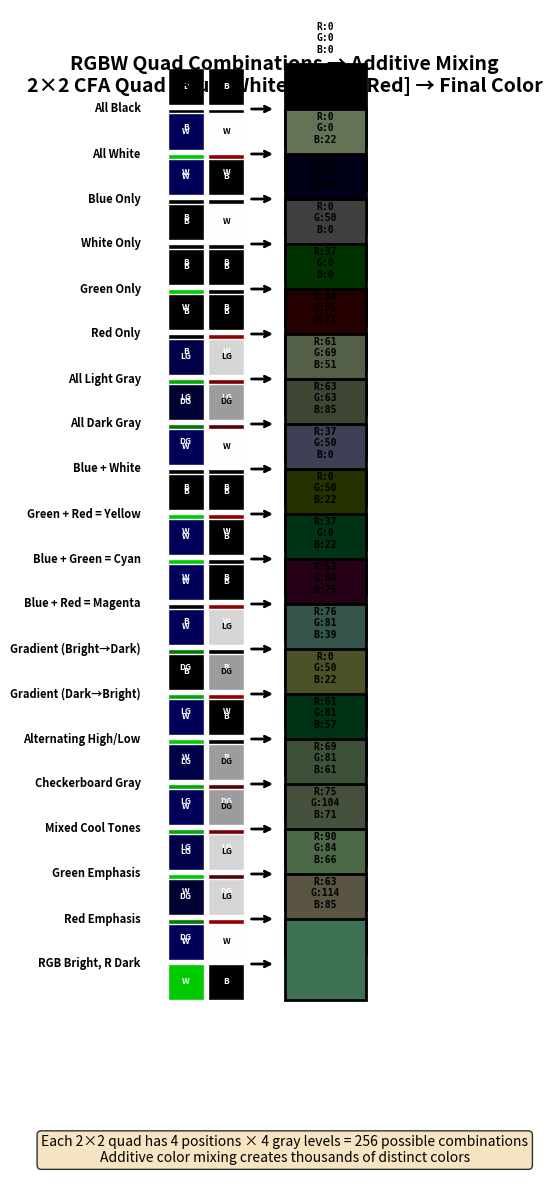
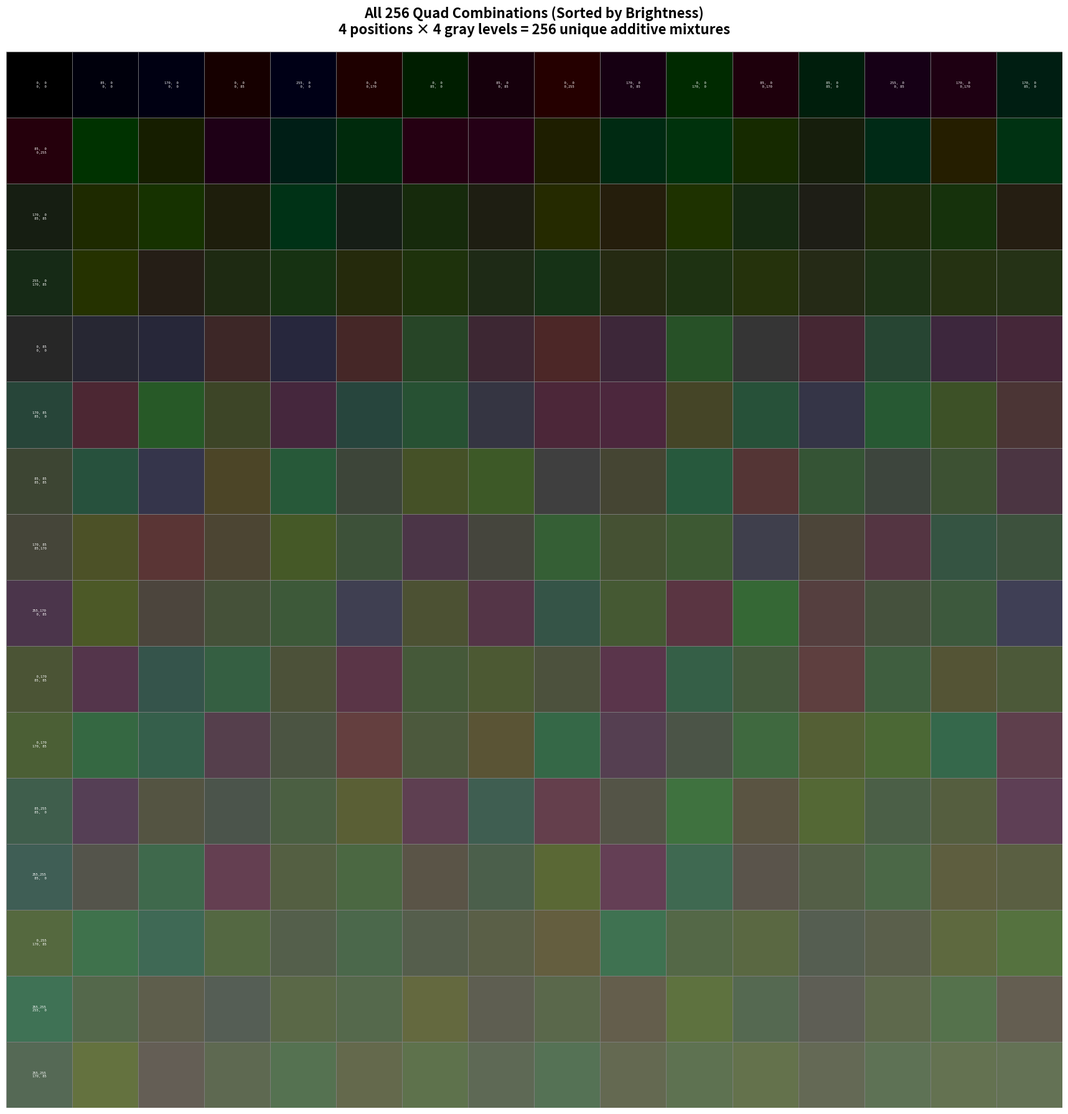

Reproduce these figures in Python, in order.
#!/usr/bin/env python3
"""
RGBW Quad Combination Examples

Shows how different combinations of gray levels across a 2×2 CFA quad
create different colors through additive mixing.
"""

import matplotlib.pyplot as plt
from matplotlib.patches import Rectangle
import numpy as np

# Filter coefficients
K_B = 0.10
K_G = 0.60
K_R = 0.30
K_W = 1.00

# Gray levels
GRAY_LEVELS = {'B': 0, 'DG': 85, 'LG': 170, 'W': 255}
FILTERS = ['B', 'W', 'G', 'R']  # CFA quad positions

def linear_to_srgb(linear):
    """Convert linear RGB (0-1) to sRGB (0-1) with gamma correction."""
    if linear <= 0.0031308:
        return linear * 12.92
    else:
        return 1.055 * (linear ** (1/2.4)) - 0.055

def gray_to_rgb(gray_level, filter_type):
    """
    Calculate RGB for gray level behind CFA filter (reflective display).
    Applies gamma correction for proper screen display.
    """
    # Reflectance is linear (0-1)
    reflectance = gray_level / 255.0

    # Calculate linear RGB based on filter transmission
    if filter_type == 'B':
        r_lin, g_lin, b_lin = 0.0, 0.0, reflectance * K_B
    elif filter_type == 'G':
        r_lin, g_lin, b_lin = 0.0, reflectance * K_G, 0.0
    elif filter_type == 'R':
        r_lin, g_lin, b_lin = reflectance * K_R, 0.0, 0.0
    elif filter_type == 'W':
        lum = reflectance * K_W
        r_lin, g_lin, b_lin = lum, lum, lum

    # Apply gamma correction for proper screen display
    r_srgb = linear_to_srgb(r_lin)
    g_srgb = linear_to_srgb(g_lin)
    b_srgb = linear_to_srgb(b_lin)

    return (int(r_srgb * 255), int(g_srgb * 255), int(b_srgb * 255))

def quad_to_color(gray_levels):
    """
    Calculate additive mixed color for a 2×2 CFA quad.
    gray_levels: [g_B, g_W, g_G, g_R]
    """
    r_total, g_total, b_total = 0, 0, 0

    for gray, filt in zip(gray_levels, FILTERS):
        r, g, b = gray_to_rgb(gray, filt)
        r_total += r
        g_total += g
        b_total += b

    # Average over 4 subpixels
    r_avg = min(255, r_total // 4)
    g_avg = min(255, g_total // 4)
    b_avg = min(255, b_total // 4)

    return (r_avg, g_avg, b_avg)

def draw_quad_breakdown(ax, x, y, gray_levels, title):
    """Draw a quad showing individual subpixels and final mixed color."""
    size = 0.4
    gap = 0.05

    # Draw 2×2 subpixel grid
    positions = [(0,1), (1,1), (0,0), (1,0)]  # [B, W, G, R]
    gray_names = ['B', 'DG', 'LG', 'W']

    for i, (pos, gray_val, filt) in enumerate(zip(positions, gray_levels, FILTERS)):
        px = x + pos[0] * (size + gap)
        py = y + pos[1] * (size + gap)

        rgb = gray_to_rgb(gray_val, filt)
        color = tuple(c / 255.0 for c in rgb)

        rect = Rectangle((px, py), size, size,
                        facecolor=color, edgecolor='white', linewidth=1)
        ax.add_patch(rect)

        # Label with gray level
        gray_name = [k for k, v in GRAY_LEVELS.items() if v == gray_val][0]
        ax.text(px + size/2, py + size/2, gray_name,
               ha='center', va='center', fontsize=6,
               color='white' if sum(rgb) < 384 else 'black',
               fontweight='bold')

    # Draw arrow
    ax.annotate('', xy=(x + 1.2, y + 0.4), xytext=(x + 0.9, y + 0.4),
               arrowprops=dict(arrowstyle='->', lw=2, color='black'))

    # Draw final mixed color
    final_rgb = quad_to_color(gray_levels)
    final_color = tuple(c / 255.0 for c in final_rgb)

    final_x = x + 1.3
    final_size = 0.9
    rect = Rectangle((final_x, y), final_size, final_size,
                    facecolor=final_color, edgecolor='black', linewidth=2)
    ax.add_patch(rect)

    # Label
    ax.text(final_x + final_size/2, y + final_size + 0.1,
           f'R:{final_rgb[0]}\nG:{final_rgb[1]}\nB:{final_rgb[2]}',
           ha='center', va='bottom', fontsize=7,
           family='monospace', fontweight='bold')

    # Title
    ax.text(x - 0.3, y + 0.4, title,
           ha='right', va='center', fontsize=8, fontweight='bold')

def create_combination_examples():
    """Create examples of quad combinations and resulting colors."""
    fig, ax = plt.subplots(figsize=(14, 12))

    # Define interesting combinations
    examples = [
        # (gray_levels [B,W,G,R], title)
        ([0, 0, 0, 0], "All Black"),
        ([255, 255, 255, 255], "All White"),
        ([255, 0, 0, 0], "Blue Only"),
        ([0, 255, 0, 0], "White Only"),
        ([0, 0, 255, 0], "Green Only"),
        ([0, 0, 0, 255], "Red Only"),
        ([170, 170, 170, 170], "All Light Gray"),
        ([85, 85, 85, 85], "All Dark Gray"),
        ([255, 255, 0, 0], "Blue + White"),
        ([0, 0, 255, 255], "Green + Red = Yellow"),
        ([255, 0, 255, 0], "Blue + Green = Cyan"),
        ([255, 0, 0, 255], "Blue + Red = Magenta"),
        ([255, 170, 85, 0], "Gradient (Bright→Dark)"),
        ([0, 85, 170, 255], "Gradient (Dark→Bright)"),
        ([255, 0, 255, 0], "Alternating High/Low"),
        ([170, 85, 170, 85], "Checkerboard Gray"),
        ([255, 85, 170, 170], "Mixed Cool Tones"),
        ([170, 170, 255, 85], "Green Emphasis"),
        ([85, 170, 85, 255], "Red Emphasis"),
        ([255, 255, 255, 0], "RGB Bright, R Dark"),
    ]

    y_start = 10.0
    y_step = 0.5

    for i, (gray_levels, title) in enumerate(examples):
        y = y_start - i * y_step
        draw_quad_breakdown(ax, 0.5, y, gray_levels, title)

    # Title
    ax.text(1.8, 11.0,
           'RGBW Quad Combinations → Additive Mixing\n'
           '2×2 CFA Quad [Blue, White, Green, Red] → Final Color',
           ha='center', va='top', fontsize=14, fontweight='bold')

    # Explanation
    ax.text(1.8, -1.0,
           'Each 2×2 quad has 4 positions × 4 gray levels = 256 possible combinations\n'
           'Additive color mixing creates thousands of distinct colors',
           ha='center', va='top', fontsize=10,
           bbox=dict(boxstyle='round', facecolor='wheat', alpha=0.8))

    ax.set_xlim(0, 3.6)
    ax.set_ylim(-1.5, 11.5)
    ax.set_aspect('equal')
    ax.axis('off')

    plt.tight_layout()
    return fig

def create_all_256_grid():
    """Create complete 16×16 grid of all 256 combinations."""
    fig, ax = plt.subplots(figsize=(18, 18))

    gray_vals = [0, 85, 170, 255]
    combinations = []

    # Generate all combinations systematically
    for g_b in gray_vals:
        for g_w in gray_vals:
            for g_g in gray_vals:
                for g_r in gray_vals:
                    combinations.append([g_b, g_w, g_g, g_r])

    # Sort by brightness
    combinations = sorted(combinations,
                         key=lambda x: sum(quad_to_color(x)) / 3)

    swatch_size = 1.0
    for i, gray_levels in enumerate(combinations):
        row = i // 16
        col = i % 16

        rgb = quad_to_color(gray_levels)
        color = tuple(c / 255.0 for c in rgb)

        x = col * swatch_size
        y = (15 - row) * swatch_size

        rect = Rectangle((x, y), swatch_size, swatch_size,
                        facecolor=color, edgecolor='gray', linewidth=0.5)
        ax.add_patch(rect)

        # Add quad notation for corner samples
        if (i < 16) or (i % 16 == 0):
            quad_str = f"{gray_levels[0]:>3},{gray_levels[1]:>3}\n{gray_levels[2]:>3},{gray_levels[3]:>3}"
            ax.text(x + swatch_size/2, y + swatch_size/2,
                   quad_str, ha='center', va='center', fontsize=4,
                   color='white' if sum(rgb) < 384 else 'black',
                   family='monospace')

    ax.set_xlim(0, 16 * swatch_size)
    ax.set_ylim(0, 16 * swatch_size)
    ax.set_aspect('equal')
    ax.axis('off')

    ax.set_title('All 256 Quad Combinations (Sorted by Brightness)\n'
                '4 positions × 4 gray levels = 256 unique additive mixtures',
                fontsize=16, fontweight='bold', pad=20)

    plt.tight_layout()
    return fig

if __name__ == '__main__':
    print("Creating quad combination visualizations...")

    fig1 = create_combination_examples()
    fig1.savefig('rgbw_quad_examples.png', dpi=200, bbox_inches='tight',
                facecolor='white')
    print("Saved: rgbw_quad_examples.png")

    fig2 = create_all_256_grid()
    fig2.savefig('rgbw_all_256_combinations.png', dpi=200, bbox_inches='tight',
                facecolor='white')
    print("Saved: rgbw_all_256_combinations.png")

    print("\nDone!")
    plt.show()
